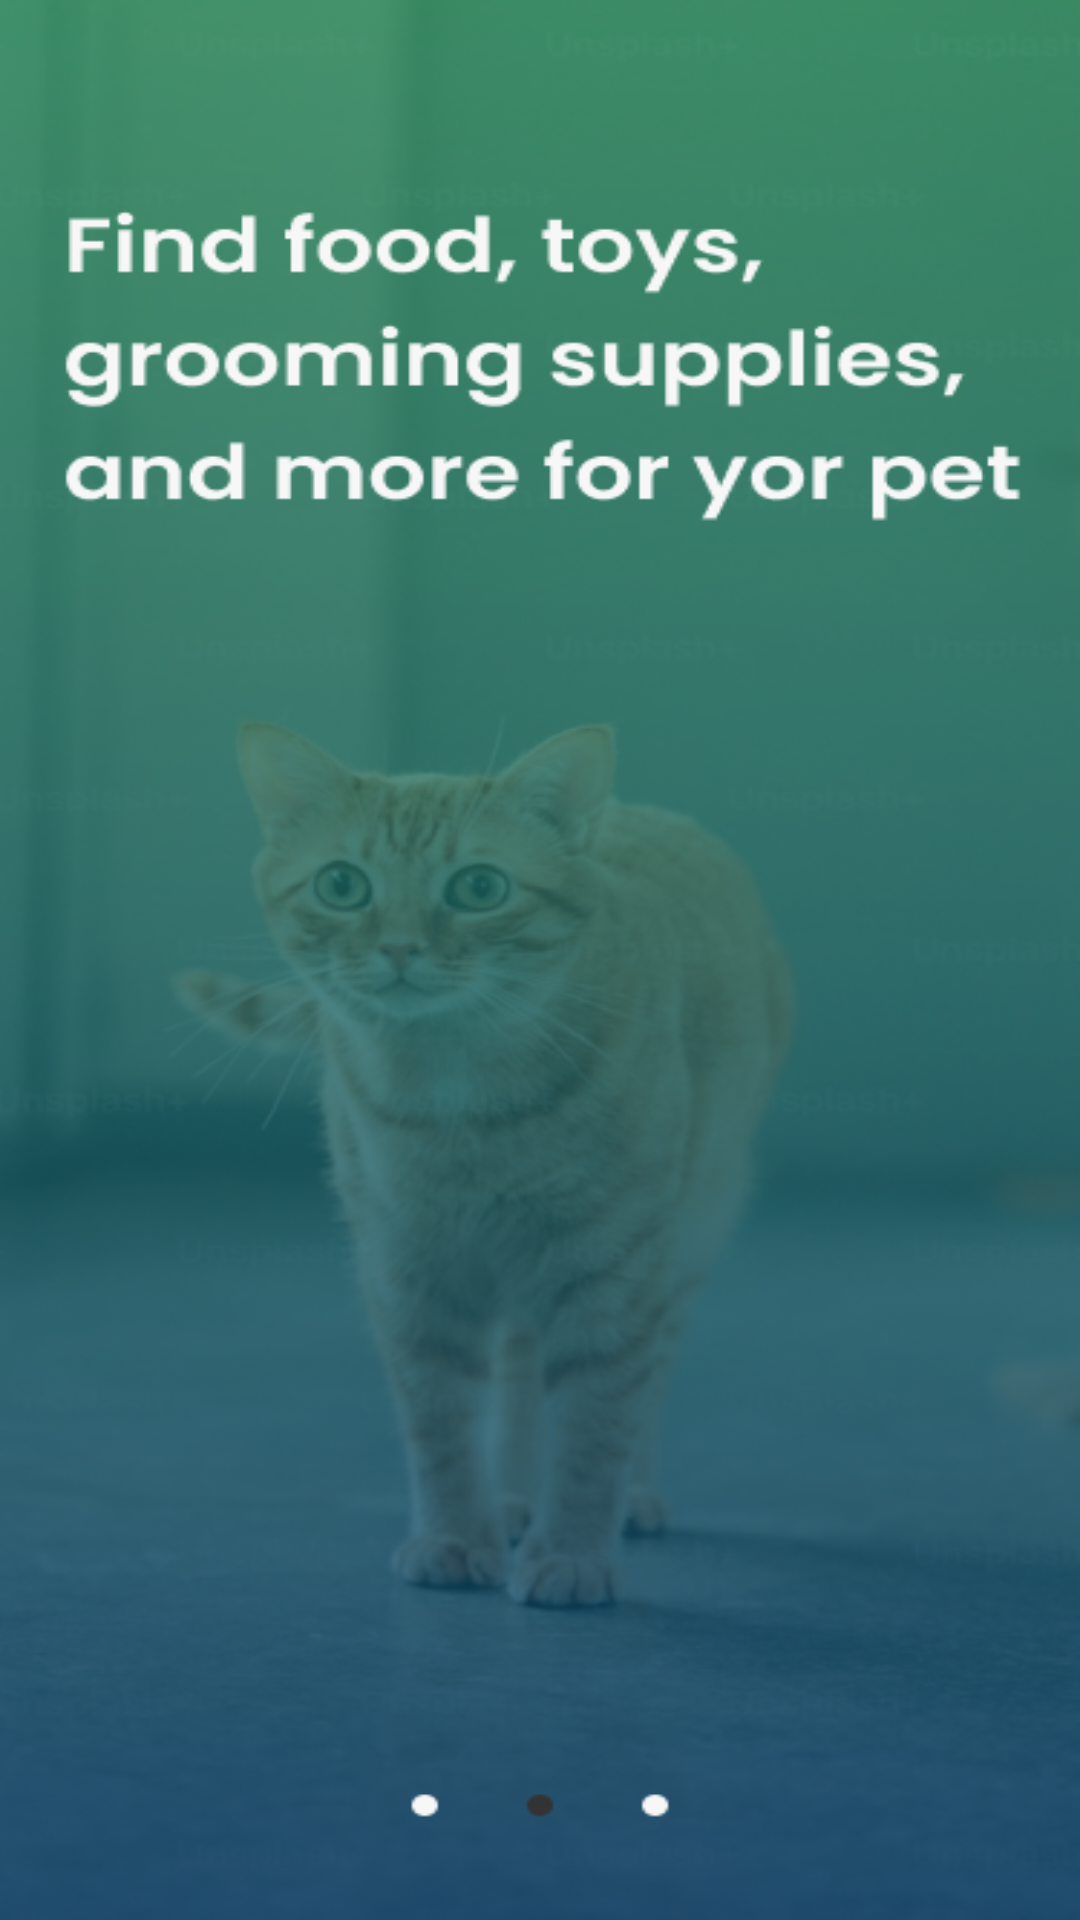

Android layout source for this screen:
<!-- AndroidManifest.xml: application theme Theme.BlockOneMobDev -->
<!-- res/layout/activity_obs_two.xml -->
<?xml version="1.0" encoding="utf-8"?>
<RelativeLayout xmlns:android="http://schemas.android.com/apk/res/android"
    xmlns:app="http://schemas.android.com/apk/res-auto"
    xmlns:tools="http://schemas.android.com/tools"
    android:layout_width="match_parent"
    android:layout_height="match_parent"
    tools:context=".obs_two"
    android:background="@drawable/obs_two">

    <androidx.viewpager2.widget.ViewPager2
        android:id="@+id/viewPager2"
        android:layout_width="match_parent"
        android:layout_height="match_parent" />

</RelativeLayout>
<!-- resources referenced by this layout -->
<resources>
  <!-- drawable obs_two: png bitmap (drawable, 262372 bytes) -->
  <style name="Theme.BlockOneMobDev" parent="Base.Theme.BlockOneMobDev" />
  <style name="Base.Theme.BlockOneMobDev" parent="Theme.AppCompat.DayNight.NoActionBar">
          
          
      </style>
</resources>
